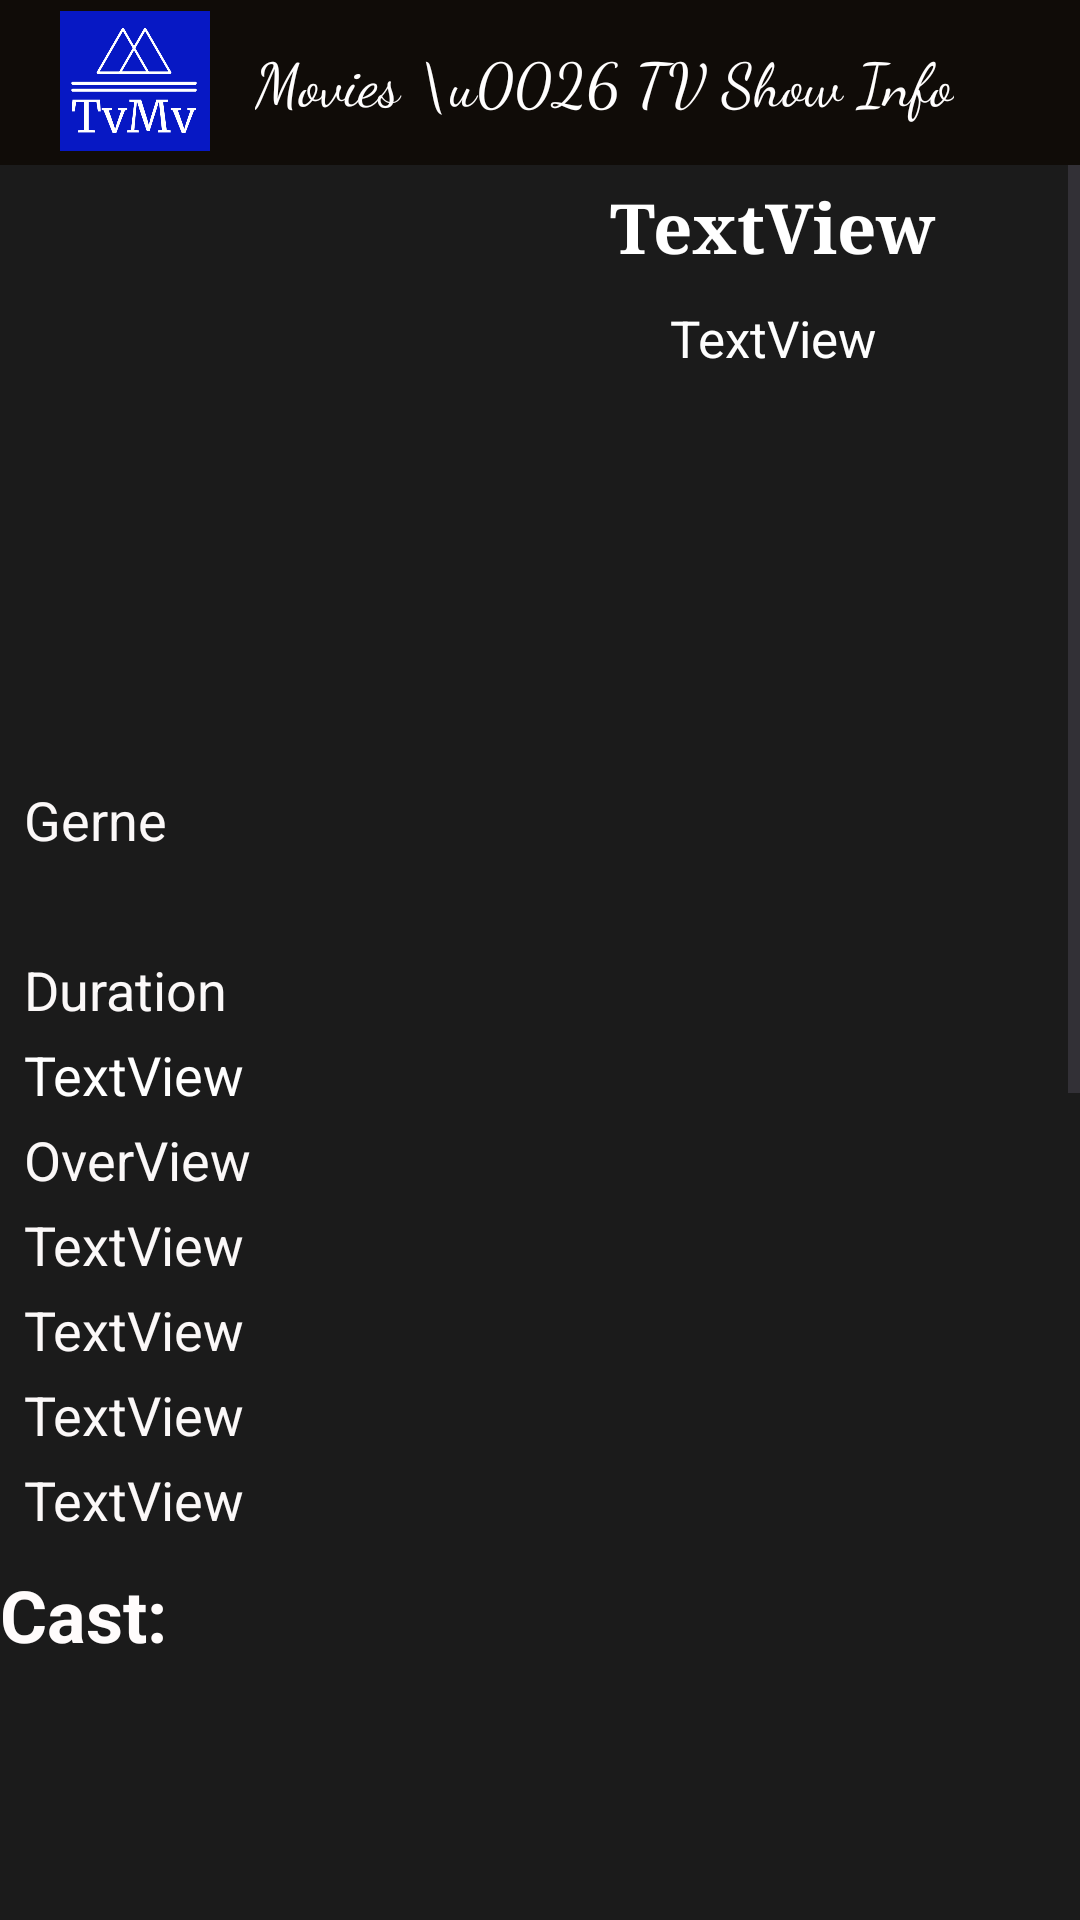

Write the Android layout XML for this screen, with the resource values it uses.
<!-- AndroidManifest.xml: application theme Theme.TvMvInfo -->
<!-- res/layout/activity_full_details.xml -->
<?xml version="1.0" encoding="utf-8"?>
<LinearLayout
    xmlns:android="http://schemas.android.com/apk/res/android"
    xmlns:app="http://schemas.android.com/apk/res-auto"
    xmlns:tools="http://schemas.android.com/tools"
    android:layout_width="match_parent"
    android:layout_height="match_parent"
    android:background="#1B1B1B"
    android:orientation="vertical"
    tools:context=".activity.FullDetailsActivity">

    <androidx.appcompat.widget.Toolbar
        android:id="@+id/toolbarDetails"
        android:layout_width="match_parent"
        android:layout_height="55dp"
        android:background="?attr/colorPrimary"
        android:minHeight="?attr/actionBarSize"
        android:theme="?attr/actionBarTheme">

        <androidx.constraintlayout.widget.ConstraintLayout
            android:layout_width="match_parent"
            android:layout_height="match_parent"
            tools:layout_editor_absoluteX="16dp">


            <ImageView

                android:id="@+id/imageView3"
                android:layout_width="50dp"
                android:layout_height="50dp"
                android:layout_marginStart="4dp"
                android:layout_marginTop="5dp"
                android:layout_marginBottom="5dp"
                android:src="@drawable/tvmv_logo"
                app:layout_constraintBottom_toBottomOf="parent"
                app:layout_constraintStart_toStartOf="parent"
                app:layout_constraintTop_toTopOf="parent"
                app:layout_constraintVertical_bias="0.6"
                app:srcCompat="@drawable/tvmv_logo"
                tools:srcCompat="@drawable/tvmv_logo" />

            <TextView
                android:layout_width="wrap_content"
                android:layout_height="wrap_content"
                android:layout_marginStart="68dp"
                android:layout_marginEnd="95dp"
                android:fontFamily="cursive"
                android:text="Movies \u0026 TV Show Info"
                android:textColor="#FFFEFE"
                android:textSize="20sp"
                app:layout_constraintBottom_toBottomOf="parent"
                app:layout_constraintEnd_toEndOf="parent"
                app:layout_constraintStart_toEndOf="@+id/imageView3"
                app:layout_constraintTop_toTopOf="parent"
                app:layout_constraintVertical_bias="0.483" />
        </androidx.constraintlayout.widget.ConstraintLayout>
    </androidx.appcompat.widget.Toolbar>

    <ScrollView
        android:layout_width="match_parent"
        android:layout_height="wrap_content" >

        <LinearLayout
            android:layout_width="match_parent"
            android:layout_height="wrap_content"
            android:orientation="vertical">

            <LinearLayout
                android:layout_width="match_parent"
                android:layout_height="wrap_content"
                android:orientation="horizontal">

                <ImageView
                    android:id="@+id/imageViewDetails"
                    android:layout_width="160dp"
                    android:layout_height="200dp"
                    android:src="@drawable/ic_launcher_background" />

                <LinearLayout
                    android:layout_width="match_parent"
                    android:layout_height="wrap_content"
                    android:layout_weight="1"
                    android:orientation="vertical">

                    <TextView
                        android:id="@+id/textViewTitleDetails"
                        android:layout_width="match_parent"
                        android:layout_height="wrap_content"
                        android:layout_margin="5dp"
                        android:layout_marginTop="8dp"
                        android:fontFamily="serif"
                        android:paddingEnd="5dp"
                        android:text="TextView"
                        android:textAlignment="center"
                        android:textColor="#FFFFFF"
                        android:textSize="23sp"
                        android:textStyle="bold" />

                    <TextView
                        android:id="@+id/textViewTaglineDetails"
                        android:layout_width="match_parent"
                        android:layout_height="wrap_content"
                        android:layout_margin="5dp"
                        android:layout_marginTop="8dp"
                        android:paddingEnd="5dp"
                        android:text="TextView"
                        android:textAlignment="center"
                        android:textColor="#FEFEFE"
                        android:textSize="17sp" />
                </LinearLayout>
            </LinearLayout>

            <TextView
                android:id="@+id/textViewGenreDetails"
                android:layout_width="match_parent"
                android:layout_height="wrap_content"
                android:layout_marginStart="2dp"
                android:layout_marginTop="6dp"
                android:paddingStart="6dp"
                android:text="Gerne"
                android:textAlignment="viewStart"
                android:textColor="#FBF8F8"
                android:textSize="18sp" />

            <TextView
                android:id="@+id/textViewEpisodeDetials"
                android:layout_width="match_parent"
                android:layout_height="wrap_content"
                android:layout_marginStart="2dp"
                android:layout_marginTop="4dp"
                android:paddingStart="6dp"
                android:text="ep"
                android:textAlignment="viewStart"
                android:textColor="#FBF8F8"
                android:textSize="18sp"
                android:visibility="invisible" />

            <TextView
                android:id="@+id/textViewDurationDetials"
                android:layout_width="match_parent"
                android:layout_height="wrap_content"
                android:layout_marginStart="2dp"
                android:layout_marginTop="4dp"
                android:paddingStart="6dp"
                android:text="Duration"
                android:textAlignment="viewStart"
                android:textColor="#FBF8F8"
                android:textSize="18sp" />

            <TextView
                android:id="@+id/textViewReleaseDateDetails"
                android:layout_width="match_parent"
                android:layout_height="wrap_content"
                android:layout_marginStart="2dp"
                android:layout_marginTop="4dp"
                android:paddingStart="6dp"
                android:text="TextView"
                android:textColor="#FFFFFF"
                android:textSize="18sp" />

            <TextView
                android:id="@+id/textViewOverviewDetails"
                android:layout_width="match_parent"
                android:layout_height="wrap_content"
                android:layout_marginStart="2dp"
                android:layout_marginTop="4dp"
                android:lineSpacingExtra="4sp"
                android:paddingStart="6dp"
                android:text="OverView"
                android:textAlignment="viewStart"
                android:textColor="#FBF8F8"
                android:textSize="18sp" />

            <TextView
                android:id="@+id/textViewOriginalTitleDetails"
                android:layout_width="match_parent"
                android:layout_height="wrap_content"
                android:layout_marginStart="2dp"
                android:layout_marginTop="4dp"
                android:paddingStart="6dp"
                android:text="TextView"
                android:textAlignment="viewStart"
                android:textColor="#FBF8F8"
                android:textSize="18sp" />

            <TextView
                android:id="@+id/textViewOriginalLanguage"
                android:layout_width="match_parent"
                android:layout_height="wrap_content"
                android:layout_marginStart="2dp"
                android:layout_marginTop="4dp"
                android:paddingStart="6dp"
                android:text="TextView"
                android:textAlignment="viewStart"
                android:textColor="#FBF8F8"
                android:textSize="18sp" />

            <TextView
                android:id="@+id/textViewBudgetDetails"
                android:layout_width="match_parent"
                android:layout_height="wrap_content"
                android:layout_marginStart="2dp"
                android:layout_marginTop="4dp"
                android:paddingStart="6dp"
                android:text="TextView"
                android:textAlignment="viewStart"
                android:textColor="#FBF8F8"
                android:textSize="18sp" />

            <TextView
                android:id="@+id/textViewProductionDetails"
                android:layout_width="match_parent"
                android:layout_height="wrap_content"
                android:layout_marginStart="2dp"
                android:layout_marginTop="4dp"
                android:lineSpacingExtra="4sp"
                android:paddingStart="6dp"
                android:text="TextView"
                android:textAlignment="viewStart"
                android:textColor="#FBF8F8"
                android:textSize="18sp" />

            <TextView
                android:id="@+id/textView12"
                android:layout_width="match_parent"
                android:layout_height="wrap_content"
                android:layout_marginTop="10dp"
                android:text="Cast:"
                android:textColor="#FFFCFC"
                android:textSize="24sp"
                android:textStyle="bold" />

            <androidx.recyclerview.widget.RecyclerView
                android:id="@+id/recyclerViewDetails"
                android:layout_width="match_parent"
                android:layout_height="600dp"
                android:layout_marginLeft="3dp"
                android:layout_marginTop="5dp"
                android:layout_marginRight="8dp"
                android:layout_marginBottom="2dp" />
        </LinearLayout>
    </ScrollView>

</LinearLayout>
<!-- resources referenced by this layout -->
<resources>
  <!-- drawable tvmv_logo: png bitmap (drawable, 19433 bytes) -->
  <style name="Theme.TvMvInfo" parent="Base.Theme.TvMvInfo">
          <item name="colorPrimary">#100C08</item>
          <item name="colorSecondary">#1B1B1B</item>
  
  
      </style>
  <style name="Base.Theme.TvMvInfo" parent="Theme.Material3.DayNight.NoActionBar">
          
          
      </style>
</resources>
